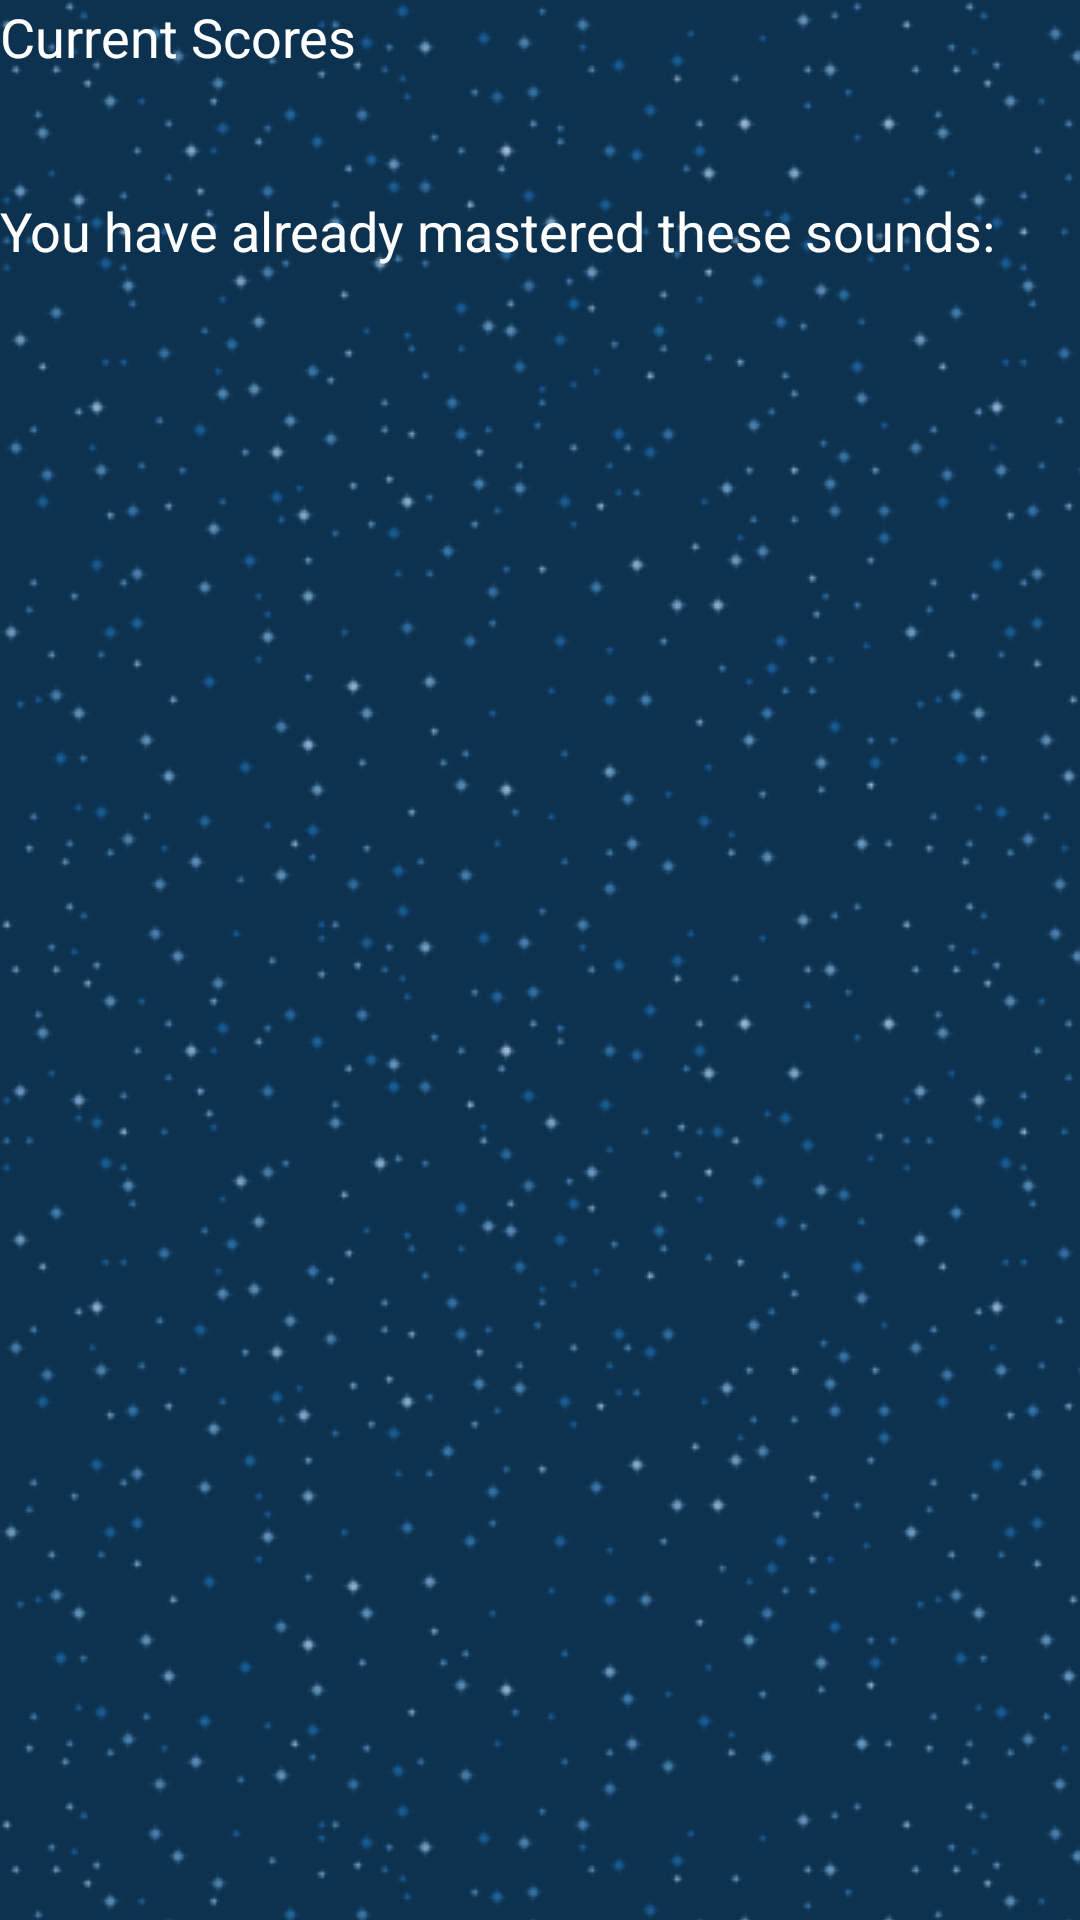

Write the Android layout XML for this screen, with the resource values it uses.
<!-- AndroidManifest.xml: activity theme AppTheme.NoActionBar -->
<!-- res/layout/activity_progress.xml -->
<?xml version="1.0" encoding="utf-8"?>
<LinearLayout xmlns:android="http://schemas.android.com/apk/res/android"
    android:layout_width="match_parent"
    android:layout_height="match_parent"
    android:orientation="vertical"
    android:visibility="visible"
    android:layout_marginTop="20dp"
    android:layout_marginLeft="20dp"
    android:layout_marginRight="20dp">

    <TextView
        android:id="@+id/textView2"
        android:layout_width="match_parent"
        android:layout_height="wrap_content"
        android:text="Current Scores"
        android:textSize="18sp" />

    <TextView
        android:id="@+id/text_view_current_scores"
        android:layout_width="match_parent"
        android:layout_height="wrap_content"
        android:textSize="30sp" />

    <TextView
        android:id="@+id/textView"
        android:layout_width="match_parent"
        android:layout_height="wrap_content"
        android:text="You have already mastered these sounds:"
        android:textSize="18sp" />

    <TextView
        android:id="@+id/text_view_mastered_sounds"
        android:layout_width="match_parent"
        android:layout_height="wrap_content"
        android:textSize="30sp" />
</LinearLayout>
<!-- resources referenced by this layout -->
<resources>
  <style name="AppTheme.NoActionBar">
          <item name="windowActionBar">false</item>
          <item name="windowNoTitle">true</item>
          
          
      </style>
</resources>
